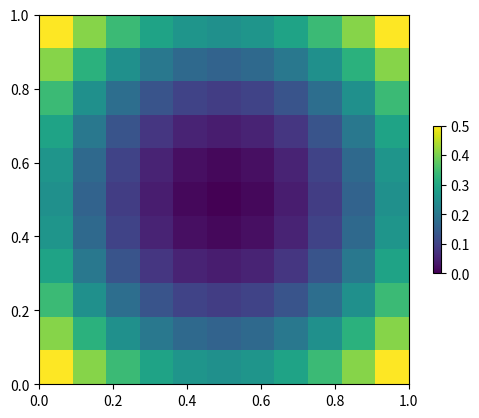

Write Python code to recreate this figure.
import numpy as np
from matplotlib import pyplot as plt
import os

np.set_printoptions(suppress=True)

nx = 10
ny = 10
xs = np.linspace(0, 1, nx+1)
ys = np.linspace(0, 1, ny+1)

X, Y = np.meshgrid(xs, ys)

def u(X, Y):
    return (X - 0.5)**2 + (Y- 0.5)**2

m = u(X, Y)
print(np.gradient(m, edge_order=2))

fig, ax = plt.subplots(1, 1)

fig1 = ax.imshow(m, cmap='viridis', extent=[0, 1, 0, 1])

cbar0 = fig.colorbar(fig1, ax=ax, shrink=0.4)

dir = 'plots'
if not os.path.exists(dir):
    os.mkdir(os.path.join(dir))
    plt.savefig('plots/TESTTESTSET.png')
else: 
    plt.savefig('plots/TESTEESTS.png')
plt.close(fig)
